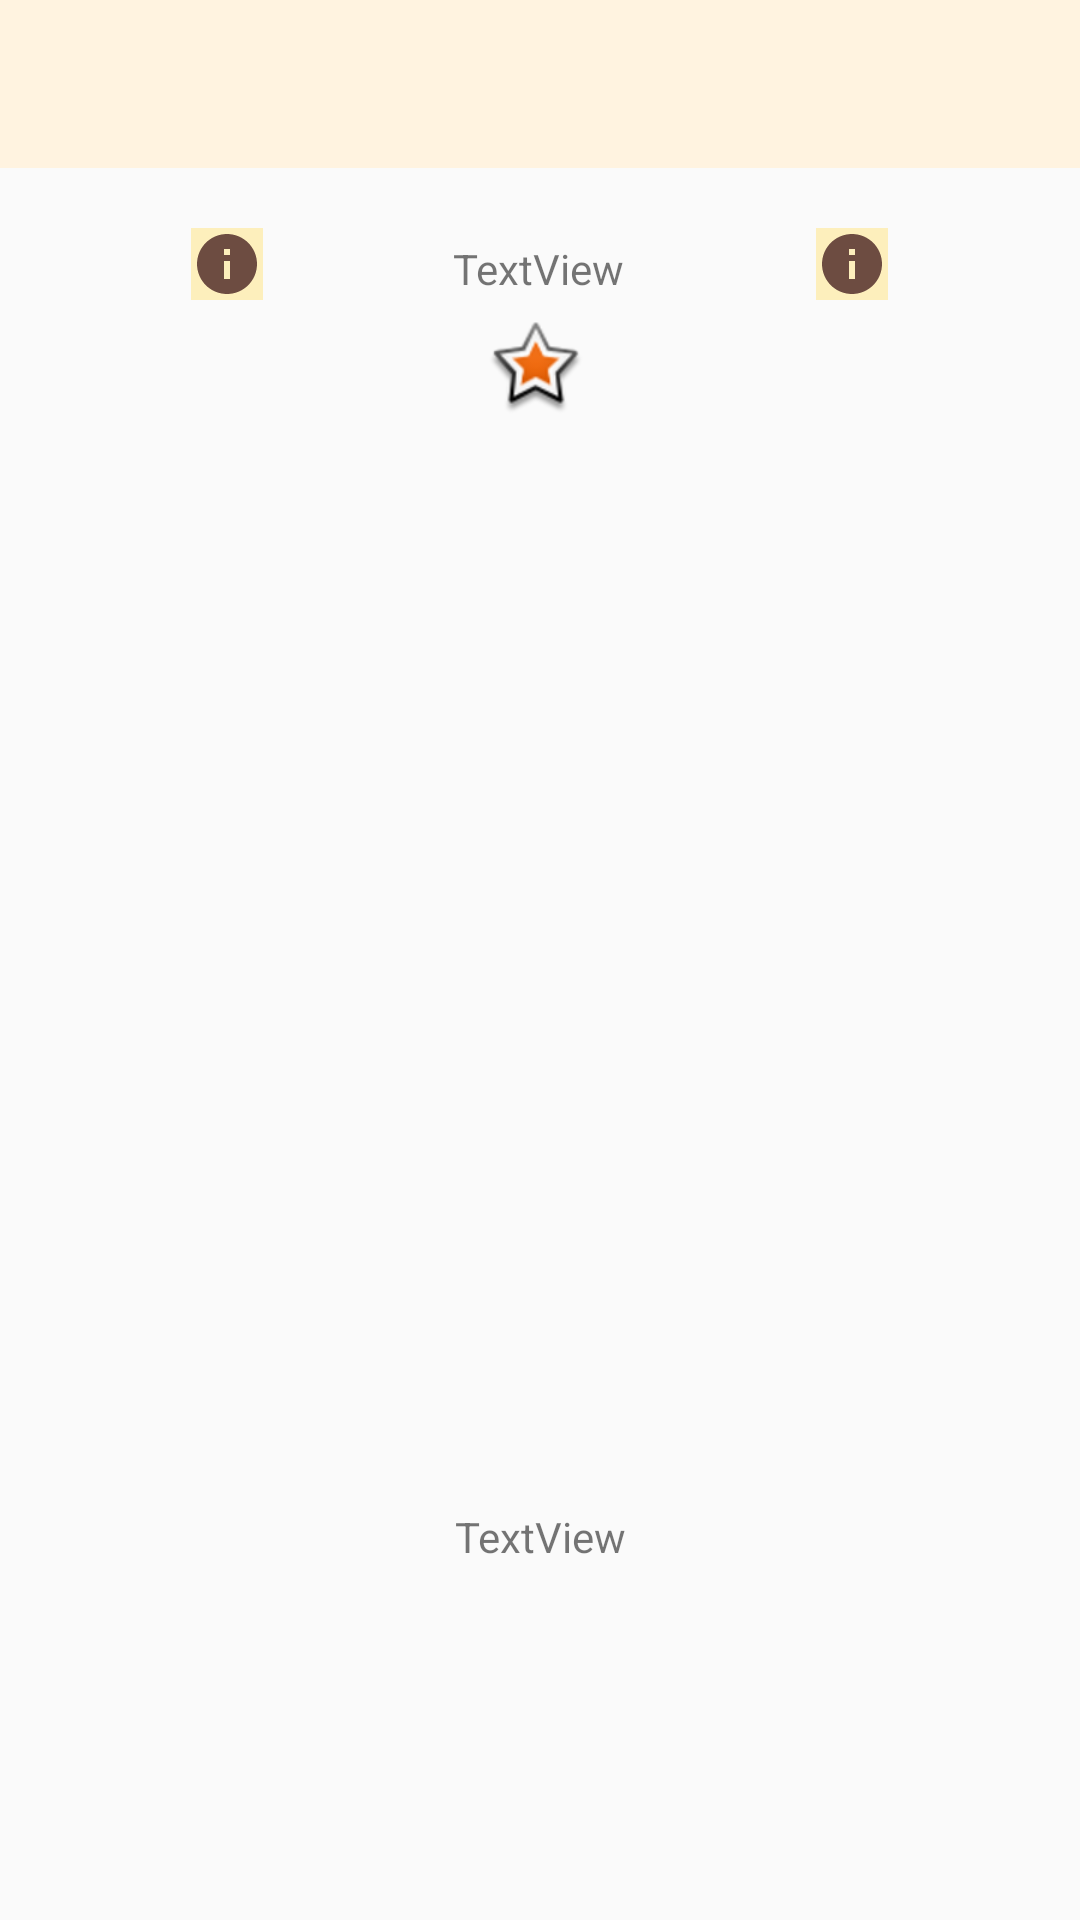

Reconstruct the res/layout file that produces this screen, plus the resources it refers to.
<!-- AndroidManifest.xml: application theme Theme.Zzler -->
<!-- res/layout/activity_puzzle_game_bck.xml -->
<?xml version="1.0" encoding="utf-8"?>
<androidx.constraintlayout.widget.ConstraintLayout xmlns:android="http://schemas.android.com/apk/res/android"
    xmlns:app="http://schemas.android.com/apk/res-auto"
    xmlns:tools="http://schemas.android.com/tools"
    android:layout_width="match_parent"
    android:layout_height="match_parent">

    <androidx.appcompat.widget.Toolbar
        android:id="@+id/toolbarGame"
        android:layout_width="match_parent"
        android:layout_height="wrap_content"
        android:background="?attr/colorPrimary"
        android:minHeight="?attr/actionBarSize"
        android:theme="?attr/actionBarTheme"
        app:layout_constraintEnd_toEndOf="parent"
        app:layout_constraintStart_toStartOf="parent"
        app:layout_constraintTop_toTopOf="parent" />

    <TextView
        android:id="@+id/timeGame"
        android:layout_width="wrap_content"
        android:layout_height="wrap_content"
        android:layout_marginTop="24dp"
        android:text="TextView"
        app:layout_constraintBottom_toTopOf="@+id/scoreStars"
        app:layout_constraintEnd_toEndOf="parent"
        app:layout_constraintHorizontal_bias="0.498"
        app:layout_constraintStart_toStartOf="parent"
        app:layout_constraintTop_toBottomOf="@+id/toolbarGame" />

    <ImageButton
        android:id="@+id/btnGoHome"
        android:layout_width="wrap_content"
        android:layout_height="wrap_content"
        android:layout_gravity="end|bottom"
        android:layout_margin="20dp"
        android:background="#B8977E"
        android:backgroundTint="#FDEFBC"
        android:src="@drawable/ic_baseline_info_24"
        app:layout_constraintEnd_toStartOf="@+id/timeGame"
        app:layout_constraintStart_toStartOf="parent"
        app:layout_constraintTop_toBottomOf="@+id/toolbarGame" />

    <ImageButton
        android:id="@+id/btnUpLevel"
        android:layout_width="wrap_content"
        android:layout_height="wrap_content"
        android:layout_gravity="end|bottom"
        android:layout_margin="20dp"
        android:layout_marginTop="24dp"
        android:background="#B8977E"
        android:backgroundTint="#FDEFBC"
        android:src="@drawable/ic_baseline_info_24"
        app:layout_constraintEnd_toEndOf="parent"
        app:layout_constraintStart_toEndOf="@+id/timeGame"
        app:layout_constraintTop_toBottomOf="@+id/toolbarGame" />

    <ImageView
        android:id="@+id/scoreStars"
        android:layout_width="wrap_content"
        android:layout_height="wrap_content"
        android:layout_marginTop="8dp"
        app:layout_constraintEnd_toStartOf="@+id/btnUpLevel"
        app:layout_constraintHorizontal_bias="0.493"
        app:layout_constraintStart_toEndOf="@+id/btnGoHome"
        app:layout_constraintTop_toBottomOf="@+id/timeGame"
        app:srcCompat="@android:drawable/star_big_on" />

    <GridView
        android:id="@+id/gridGame"
        android:layout_width="0dp"
        android:layout_height="match_parent"
        android:layout_marginTop="164dp"
        android:layout_marginBottom="256dp"
        app:layout_constraintBottom_toBottomOf="parent"
        app:layout_constraintEnd_toEndOf="parent"
        app:layout_constraintStart_toStartOf="parent"
        app:layout_constraintTop_toBottomOf="@+id/scoreStars" />

    <TextView
        android:id="@+id/textView2"
        android:layout_width="wrap_content"
        android:layout_height="wrap_content"
        android:text="TextView"
        app:layout_constraintBottom_toBottomOf="parent"
        app:layout_constraintEnd_toEndOf="parent"
        app:layout_constraintStart_toStartOf="parent"
        app:layout_constraintTop_toBottomOf="@+id/gridGame" />

</androidx.constraintlayout.widget.ConstraintLayout>
<!-- resources referenced by this layout -->
<resources>
  <!-- drawable ic_baseline_info_24 (drawable) -->
  <vector android:height="24dp" android:tint="@color/secondaryColor"
      android:viewportHeight="24" android:viewportWidth="24"
      android:width="24dp" xmlns:android="http://schemas.android.com/apk/res/android">
      <path android:fillColor="#B8977E" android:pathData="M12,2C6.48,2 2,6.48 2,12s4.48,10 10,10 10,-4.48 10,-10S17.52,2 12,2zM13,17h-2v-6h2v6zM13,9h-2L11,7h2v2z"/>
  </vector>
  <style name="Theme.Zzler" parent="Theme.AppCompat.Light.NoActionBar">
          
          <item name="colorPrimary">#fff3e0</item>
          <item name="colorPrimaryVariant">#ffffff</item>
          <item name="colorOnPrimary">#ccc0ae</item>
          
          <item name="colorSecondary">#6d4c41</item>
          <item name="colorSecondaryVariant">#9c786c</item>
          <item name="colorOnSecondary">#40241a</item>
          
          <item name="android:statusBarColor" tools:targetApi="l">#fff3e0</item>
          
  
  
      </style>
  <color name="secondaryColor">#6d4c41</color>
</resources>
